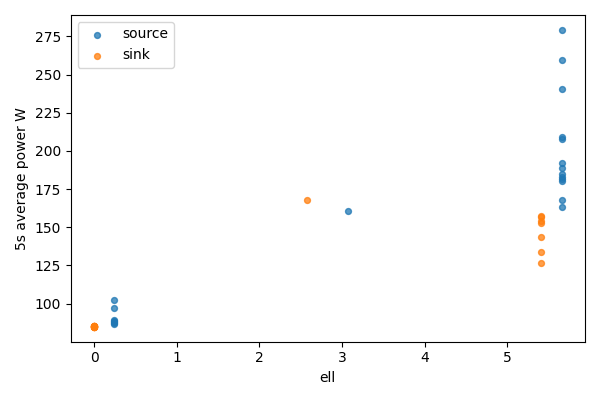

The file beside this chart, header and first rows:
bucket, bucket_start_s, bucket_end_s, gpu, node, ell, power_mean_w, samples
0, 0.0, 5.0, 0, source, 5.656, 279.3, 20
0, 0.0, 5.0, 1, sink, 0, 84.76, 20
1, 5.0, 10.0, 0, source, 5.656, 259.8, 20
1, 5.0, 10.0, 1, sink, 0, 84.85, 20
2, 10.0, 15.0, 0, source, 5.656, 207.8, 20
2, 10.0, 15.0, 1, sink, 0, 84.8, 20
3, 15.0, 20.0, 0, source, 5.656, 209, 20
3, 15.0, 20.0, 1, sink, 0, 84.81, 20
4, 20.0, 25.0, 0, source, 5.656, 240.5, 20
4, 20.0, 25.0, 1, sink, 0, 84.91, 20
5, 25.0, 30.0, 0, source, 5.656, 188.6, 20
5, 25.0, 30.0, 1, sink, 0, 85.05, 20
6, 30.0, 35.0, 0, source, 5.656, 163.5, 20
6, 30.0, 35.0, 1, sink, 0, 85.01, 20
7, 35.0, 40.0, 0, source, 5.656, 181.7, 20
7, 35.0, 40.0, 1, sink, 0, 85.05, 20
8, 40.0, 45.0, 0, source, 5.656, 182.9, 20
8, 40.0, 45.0, 1, sink, 0, 85.13, 20
9, 45.0, 50.0, 0, source, 5.656, 184.8, 19
9, 45.0, 50.0, 1, sink, 0, 85.2, 19
10, 50.0, 55.0, 0, source, 5.656, 180.1, 20
10, 50.0, 55.0, 1, sink, 0, 85.12, 20
11, 55.0, 60.0, 0, source, 5.656, 192, 20
11, 55.0, 60.0, 1, sink, 0, 85.4, 20
12, 60.0, 65.0, 0, source, 5.656, 167.6, 20
12, 60.0, 65.0, 1, sink, 0, 84.89, 20
13, 65.0, 70.0, 0, source, 3.076, 160.6, 20
13, 65.0, 70.0, 1, sink, 2.58, 168, 20
14, 70.0, 75.0, 0, source, 0.2448, 102.2, 20
14, 70.0, 75.0, 1, sink, 5.411, 133.5, 20
15, 75.0, 80.0, 0, source, 0.2448, 88.98, 20
15, 75.0, 80.0, 1, sink, 5.411, 126.6, 20
16, 80.0, 85.0, 0, source, 0.2448, 88.59, 20
16, 80.0, 85.0, 1, sink, 5.411, 143.9, 20
17, 85.0, 90.0, 0, source, 0.2448, 97.25, 20
17, 85.0, 90.0, 1, sink, 5.411, 154.2, 20
18, 90.0, 95.0, 0, source, 0.2448, 87.73, 20
18, 90.0, 95.0, 1, sink, 5.411, 156.4, 20
19, 95.0, 100.0, 0, source, 0.2448, 87.52, 20
19, 95.0, 100.0, 1, sink, 5.411, 157.5, 20
20, 100.0, 103.4, 0, source, 0.2448, 86.94, 13
20, 100.0, 103.4, 1, sink, 5.411, 152.8, 13
